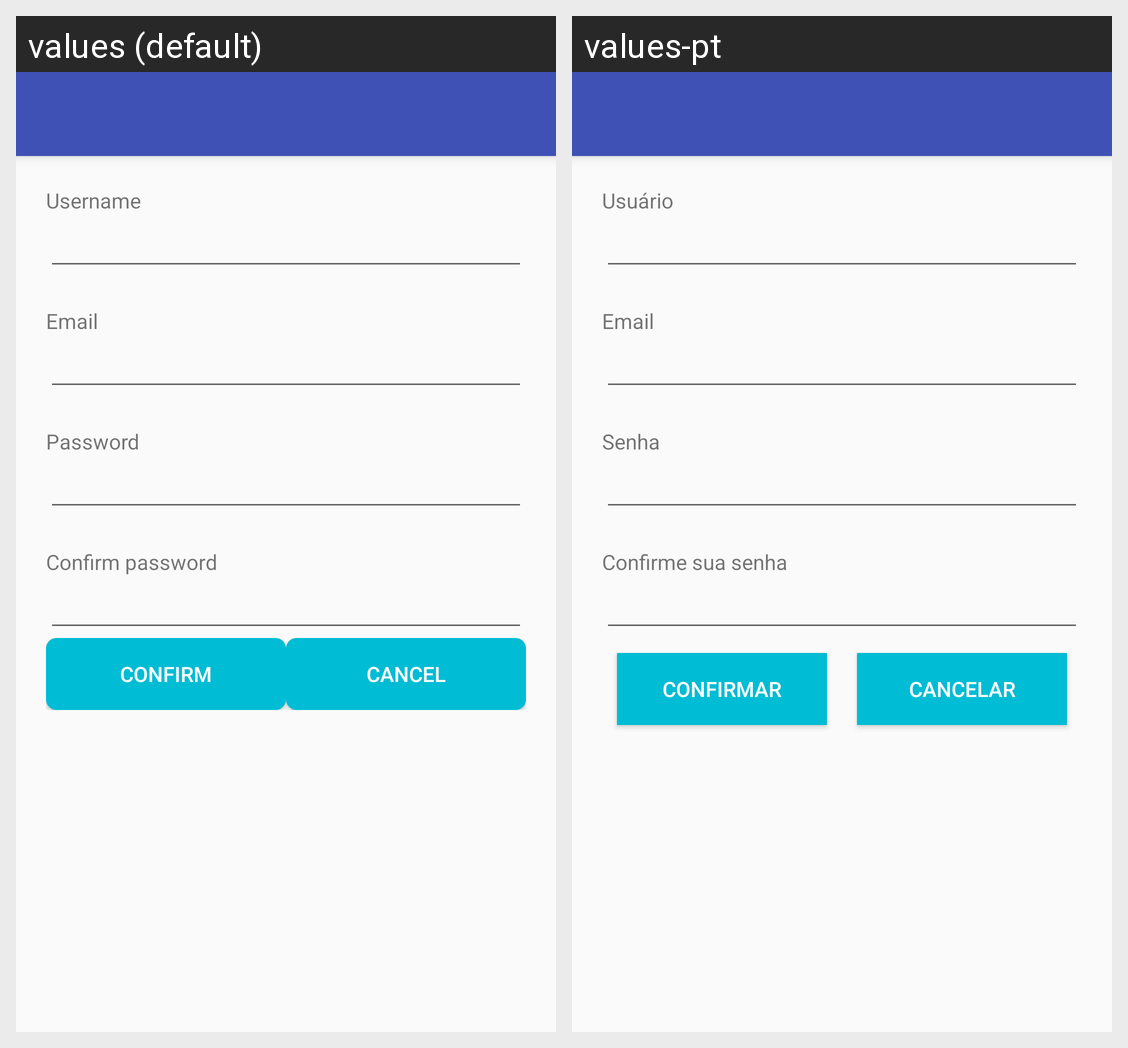

The Android screen above is rendered under two locales of the same app. Produce the string resources it draws, with the default and per-locale values.
Android screen res/layout/activity_register.xml rendered under 2 locales, left to right: values (default), values-pt. Device: Nexus 5 (rendered at 1080×1920; each locale shown at half size, 540×960, under a caption strip naming it); theme AppTheme.
Strings drawn on this screen, with the default value and each locale's value (text and hints the layout hard-codes, and strings that could not be matched under every locale, appear in the picture but are not listed):

username
  values: Username
  values-pt: Usuário

email
  values: Email
  values-pt: Email

password
  values: Password
  values-pt: Senha

confirm_password
  values: Confirm password
  values-pt: Confirme sua senha

confirm
  values: Confirm
  values-pt: Confirmar

cancel
  values: Cancel
  values-pt: Cancelar
